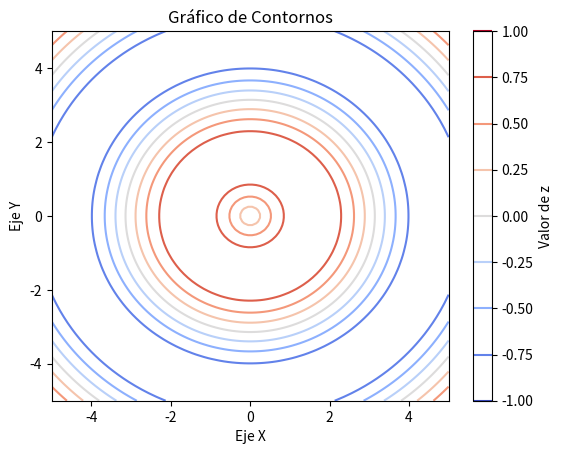

Here is the Python script that generated this plot:
import matplotlib.pyplot as plt
import numpy as np

# Datos
x = np.linspace(-5, 5, 100)
y = np.linspace(-5, 5, 100)
x, y = np.meshgrid(x, y)
z = np.sin(np.sqrt(x**2 + y**2))

# Crear el gráfico de contornos
plt.contour(x, y, z, cmap='coolwarm')
plt.title("Gráfico de Contornos")
plt.xlabel("Eje X")
plt.ylabel("Eje Y")
plt.colorbar(label='Valor de z')
plt.show()

